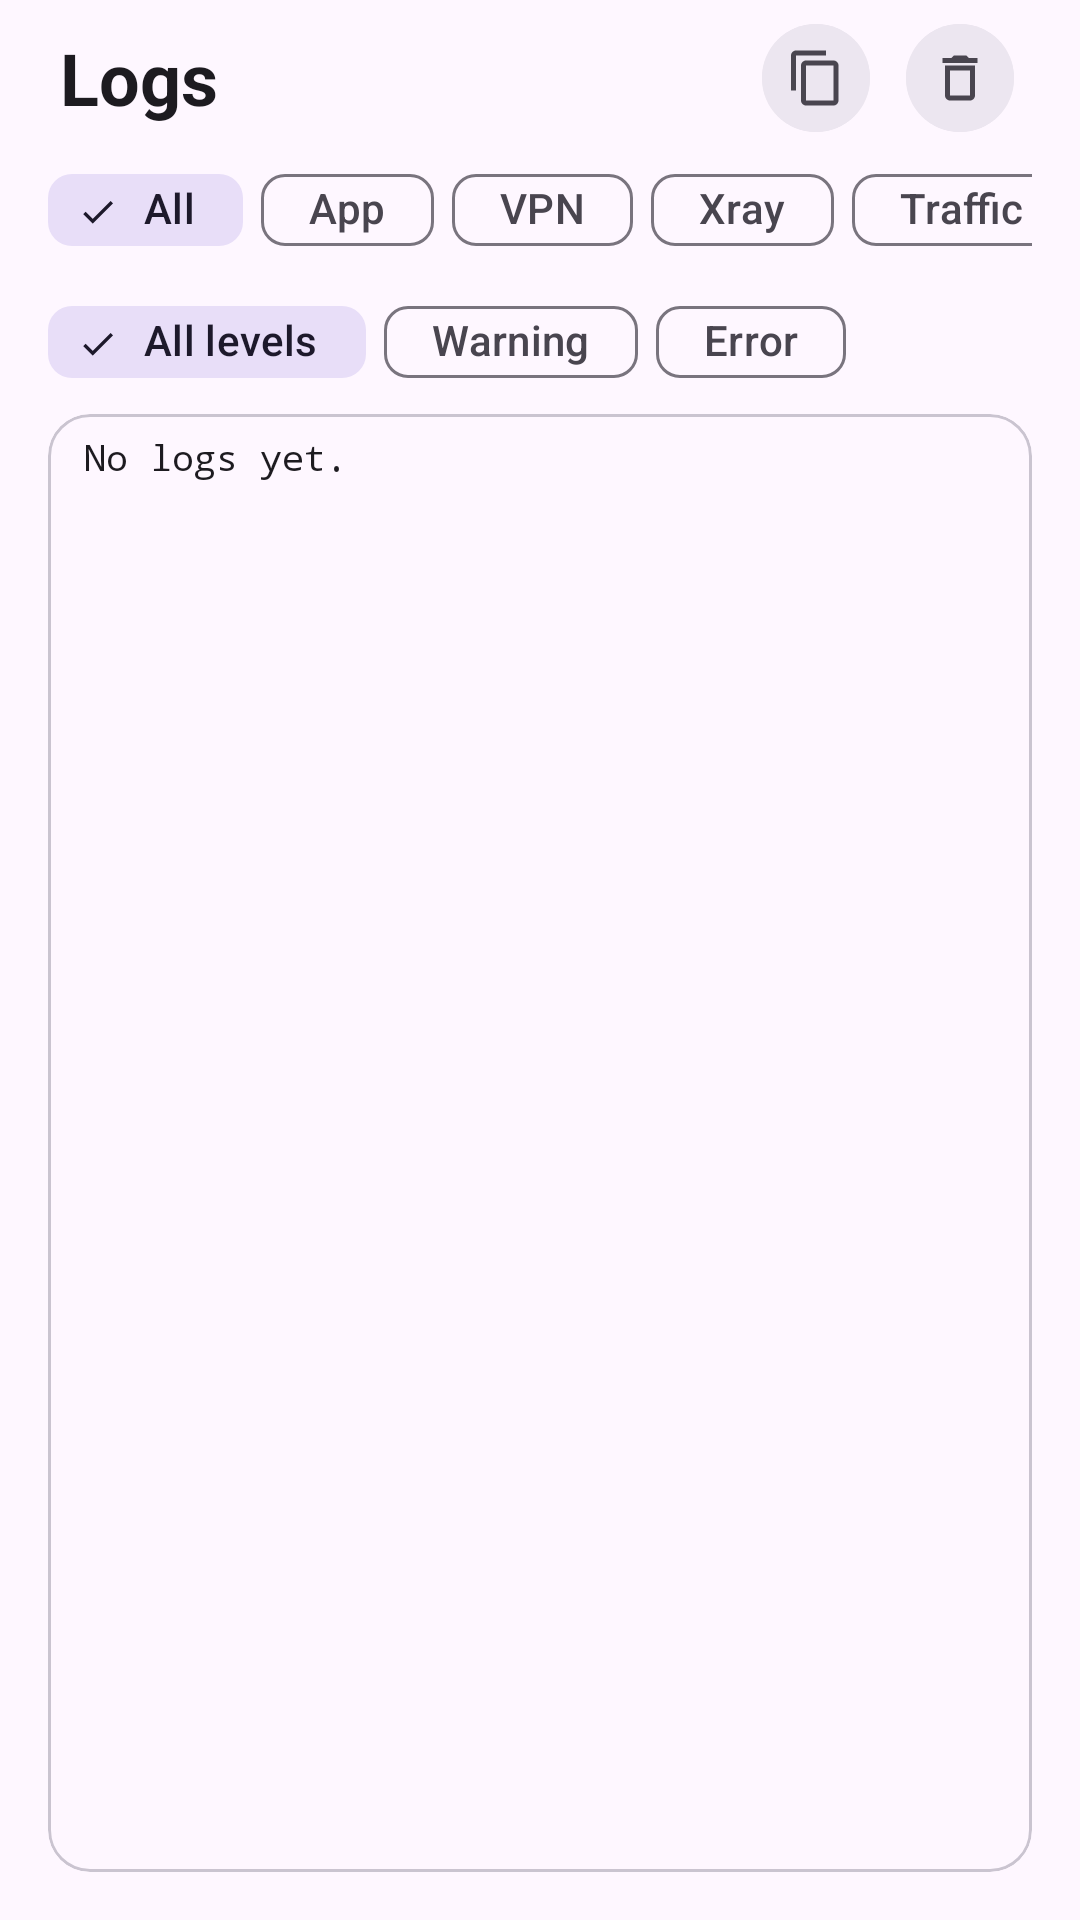

Produce the Android XML layout that renders to this screen, including the resource entries it uses.
<!-- AndroidManifest.xml: application theme Theme.Xelvra -->
<!-- res/layout/fragment_logs.xml -->
<?xml version="1.0" encoding="utf-8"?>
<LinearLayout
    xmlns:android="http://schemas.android.com/apk/res/android"
    xmlns:app="http://schemas.android.com/apk/res-auto"
    android:layout_width="match_parent"
    android:layout_height="match_parent"
    android:orientation="vertical"
    android:paddingStart="16dp"
    android:paddingTop="4dp"
    android:paddingEnd="16dp"
    android:paddingBottom="0dp">

    <com.google.android.material.appbar.MaterialToolbar
        android:id="@+id/logs_toolbar"
        android:layout_width="match_parent"
        android:layout_height="44dp"
        android:minHeight="44dp"
        android:paddingStart="0dp"
        android:paddingEnd="0dp"
        app:contentInsetStart="0dp"
        app:contentInsetStartWithNavigation="0dp"
        app:menu="@menu/menu_logs"
        app:title="@string/logs"
        app:titleTextAppearance="@style/TextAppearance.Xelvra.ToolbarTitle" 
        app:contentInsetEnd="0dp"
        app:contentInsetEndWithActions="0dp"/>

    <HorizontalScrollView
        android:layout_width="match_parent"
        android:layout_height="wrap_content"
        android:layout_marginTop="2dp"
        android:fillViewport="false"
        android:scrollbars="none">

        <com.google.android.material.chip.ChipGroup
            android:id="@+id/logs_filters"
            android:layout_width="wrap_content"
            android:layout_height="wrap_content"
            app:chipSpacingHorizontal="6dp"
            app:chipSpacingVertical="0dp"
            app:selectionRequired="true"
            app:singleLine="true"
            app:singleSelection="true">

            <com.google.android.material.chip.Chip
                android:id="@+id/filter_all"
                style="@style/Widget.Material3.Chip.Filter"
                android:layout_width="wrap_content"
                android:layout_height="40dp"
                android:checked="true"
                android:minHeight="40dp"
                android:text="@string/logs_filter_all" />

            <com.google.android.material.chip.Chip
                android:id="@+id/filter_app"
                style="@style/Widget.Material3.Chip.Filter"
                android:layout_width="wrap_content"
                android:layout_height="40dp"
                android:minHeight="40dp"
                android:text="@string/logs_filter_app" />

            <com.google.android.material.chip.Chip
                android:id="@+id/filter_vpn"
                style="@style/Widget.Material3.Chip.Filter"
                android:layout_width="wrap_content"
                android:layout_height="40dp"
                android:minHeight="40dp"
                android:text="@string/logs_filter_vpn" />

            <com.google.android.material.chip.Chip
                android:id="@+id/filter_xray"
                style="@style/Widget.Material3.Chip.Filter"
                android:layout_width="wrap_content"
                android:layout_height="40dp"
                android:minHeight="40dp"
                android:text="@string/logs_filter_xray" />

            <com.google.android.material.chip.Chip
                android:id="@+id/filter_traffic"
                style="@style/Widget.Material3.Chip.Filter"
                android:layout_width="wrap_content"
                android:layout_height="40dp"
                android:minHeight="40dp"
                android:text="@string/logs_filter_traffic" />


        </com.google.android.material.chip.ChipGroup>

    </HorizontalScrollView>

    <HorizontalScrollView
        android:layout_width="match_parent"
        android:layout_height="wrap_content"
        android:layout_marginTop="4dp"
        android:fillViewport="false"
        android:scrollbars="none">

        <com.google.android.material.chip.ChipGroup
            android:id="@+id/logs_level_filters"
            android:layout_width="wrap_content"
            android:layout_height="wrap_content"
            app:chipSpacingHorizontal="6dp"
            app:chipSpacingVertical="0dp"
            app:selectionRequired="true"
            app:singleLine="true"
            app:singleSelection="true">

            <com.google.android.material.chip.Chip
                android:id="@+id/filter_level_all"
                style="@style/Widget.Material3.Chip.Filter"
                android:layout_width="wrap_content"
                android:layout_height="40dp"
                android:checked="true"
                android:minHeight="40dp"
                android:text="@string/logs_level_all" />

            <com.google.android.material.chip.Chip
                android:id="@+id/filter_warning"
                style="@style/Widget.Material3.Chip.Filter"
                android:layout_width="wrap_content"
                android:layout_height="40dp"
                android:minHeight="40dp"
                android:text="@string/logs_level_warning" />

            <com.google.android.material.chip.Chip
                android:id="@+id/filter_error"
                style="@style/Widget.Material3.Chip.Filter"
                android:layout_width="wrap_content"
                android:layout_height="40dp"
                android:minHeight="40dp"
                android:text="@string/logs_level_error" />

        </com.google.android.material.chip.ChipGroup>

    </HorizontalScrollView>

    <com.google.android.material.card.MaterialCardView
        android:layout_width="match_parent"
        android:layout_height="0dp"
        android:layout_marginTop="4dp"
        android:layout_marginBottom="16dp"
        android:layout_weight="1"
        app:cardCornerRadius="14dp"
        app:cardElevation="0dp"
        app:strokeColor="?attr/colorOutlineVariant"
        app:strokeWidth="1dp">

        <ScrollView
            android:id="@+id/logs_scroll"
            android:layout_width="match_parent"
            android:layout_height="match_parent"
            android:fillViewport="true"
            android:scrollbars="vertical">

            <TextView
                android:id="@+id/logs_text"
                android:layout_width="match_parent"
                android:layout_height="wrap_content"
                android:fontFamily="monospace"
                android:includeFontPadding="false"
                android:lineSpacingExtra="0dp"
                android:lineSpacingMultiplier="1.0"
                android:paddingStart="12dp"
                android:paddingTop="8dp"
                android:paddingEnd="12dp"
                android:paddingBottom="8dp"
                android:text="@string/logs_empty"
                android:textColor="?attr/colorOnSurface"
                android:textIsSelectable="true"
                android:textSize="12sp" />

        </ScrollView>

    </com.google.android.material.card.MaterialCardView>

</LinearLayout>
<!-- resources referenced by this layout -->
<resources>
  <string name="logs">Logs</string>
  <string name="logs_empty">No logs yet.</string>
  <string name="logs_filter_all">All</string>
  <string name="logs_filter_app">App</string>\n
  <string name="logs_filter_traffic">Traffic</string>\n
  <string name="logs_filter_vpn">VPN</string>
  <string name="logs_filter_xray">Xray</string>
  <string name="logs_level_all">All levels</string>
  <string name="logs_level_error">Error</string>
  <string name="logs_level_warning">Warning</string>
  <style name="TextAppearance.Xelvra.ToolbarTitle" parent="TextAppearance.Material3.HeadlineSmall">
          <item name="android:textStyle">bold</item>
      </style>
  <style name="Theme.Xelvra" parent="Theme.Material3.DayNight.NoActionBar">
          <item name="android:windowLightStatusBar">?attr/isLightTheme</item>
      </style>
</resources>
